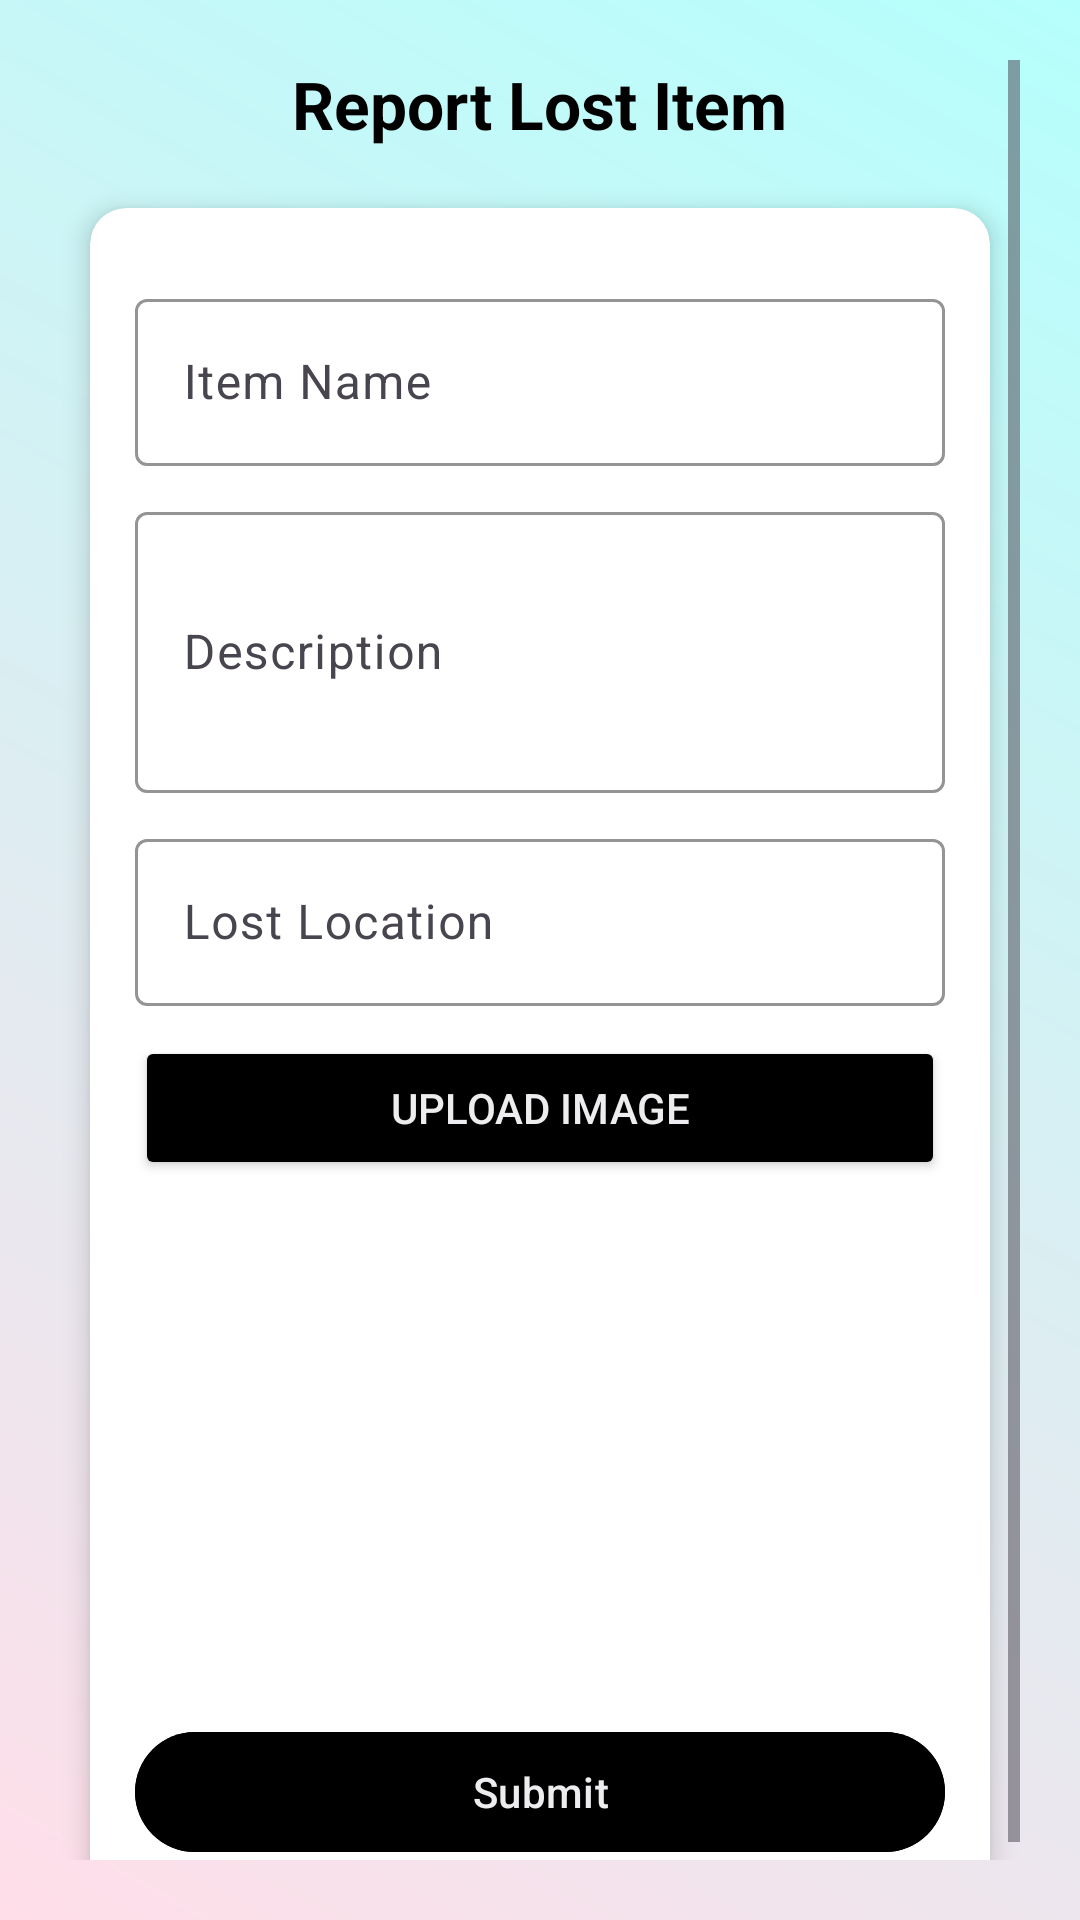

The Android layout XML behind this screen, and the referenced resources:
<!-- AndroidManifest.xml: application theme Theme.LOSTANDFOUNDAPP -->
<!-- res/layout/activity_lost_items.xml -->
<?xml version="1.0" encoding="utf-8"?>
<ScrollView xmlns:android="http://schemas.android.com/apk/res/android"
    xmlns:app="http://schemas.android.com/apk/res-auto"
    android:layout_width="match_parent"
    android:layout_height="match_parent"
    android:padding="20dp"
    android:background="@drawable/bg_gradient">

    <LinearLayout
        android:layout_width="match_parent"
        android:layout_height="wrap_content"
        android:orientation="vertical"
        android:gravity="center_horizontal">

        
        <TextView
            android:layout_width="wrap_content"
            android:layout_height="wrap_content"
            android:text="@string/report_lost_item"
            android:textSize="22sp"
            android:textStyle="bold"
            android:textColor="@color/black"
            android:paddingBottom="10dp" />

        
        <androidx.cardview.widget.CardView
            android:layout_width="match_parent"
            android:layout_height="wrap_content"
            android:layout_margin="10dp"
            app:cardCornerRadius="12dp"
            app:cardElevation="5dp">

            <LinearLayout
                android:layout_width="match_parent"
                android:layout_height="wrap_content"
                android:orientation="vertical"
                android:padding="15dp">

                
                <com.google.android.material.textfield.TextInputLayout
                    android:layout_width="match_parent"
                    android:layout_height="wrap_content"
                    android:hint="Your Name"
                    app:boxStrokeColor="@color/black"
                    android:layout_marginBottom="10dp">







                </com.google.android.material.textfield.TextInputLayout>

                
                <com.google.android.material.textfield.TextInputLayout
                    android:layout_width="match_parent"
                    android:layout_height="wrap_content"
                    android:hint="@string/item_name"
                    app:boxStrokeColor="@color/black">

                    <com.google.android.material.textfield.TextInputEditText
                        android:id="@+id/editItemName"
                        android:layout_width="match_parent"
                        android:layout_height="wrap_content"
                        android:inputType="text"/>
                </com.google.android.material.textfield.TextInputLayout>

                
                <com.google.android.material.textfield.TextInputLayout
                    android:layout_width="match_parent"
                    android:layout_height="wrap_content"
                    android:hint="@string/description"
                    app:boxStrokeColor="@color/black"
                    android:layout_marginTop="10dp">

                    <com.google.android.material.textfield.TextInputEditText
                        android:id="@+id/editItemDescription"
                        android:layout_width="match_parent"
                        android:layout_height="wrap_content"
                        android:inputType="textMultiLine"
                        android:minLines="3"/>
                </com.google.android.material.textfield.TextInputLayout>

                
                <com.google.android.material.textfield.TextInputLayout
                    android:layout_width="match_parent"
                    android:layout_height="wrap_content"
                    android:hint="@string/lost_location"
                    app:boxStrokeColor="@color/black"
                    android:layout_marginTop="10dp">

                    <com.google.android.material.textfield.TextInputEditText
                        android:id="@+id/editItemLocation"
                        android:layout_width="match_parent"
                        android:layout_height="wrap_content"
                        android:inputType="text"/>
                </com.google.android.material.textfield.TextInputLayout>

                
                <Button
                    android:id="@+id/btnUploadImage"
                    android:layout_width="match_parent"
                    android:layout_height="wrap_content"
                    android:text="@string/upload_image"
                    android:backgroundTint="@color/black"
                    android:textColor="@color/white"
                    android:layout_marginTop="10dp"/>

                
                <ImageView
                    android:id="@+id/imagePreview"
                    android:layout_width="150dp"
                    android:layout_height="150dp"
                    android:layout_marginTop="10dp"
                    android:scaleType="centerCrop"
                    android:visibility="visible"
                    android:layout_gravity="center"
                    android:padding="5dp"
                    android:src="@drawable/ic_upload"
                    android:contentDescription="@string/image"/>

                
                <com.google.android.material.button.MaterialButton
                    android:id="@+id/btnSubmitLostItem"
                    android:layout_width="match_parent"
                    android:layout_height="wrap_content"
                    android:text="@string/submit"
                    android:backgroundTint="@color/black"
                    android:textColor="@color/white"
                    android:layout_marginTop="20dp"/>
            </LinearLayout>
        </androidx.cardview.widget.CardView>
    </LinearLayout>
</ScrollView>
<!-- resources referenced by this layout -->
<resources>
  <color name="black">#FF000000</color>
  <color name="white">#F8F4F4F6</color>
  <!-- drawable bg_gradient (drawable) -->
  <?xml version="1.0" encoding="utf-8"?>
  <shape xmlns:android="http://schemas.android.com/apk/res/android"
      android:shape="rectangle">
  
      <gradient
          android:startColor="#FFDEE9"
          android:endColor="#B5FFFC"
          android:angle="45"/>
  </shape>
  <string name="description">Description</string>
  <string name="image">Image</string>
  <string name="item_name">Item Name</string>
  <string name="lost_location">Lost Location</string>
  <string name="report_lost_item">Report Lost Item</string>
  <string name="submit">Submit</string>
  <string name="upload_image">Upload Image</string>
  <style name="Theme.LOSTANDFOUNDAPP" parent="Base.Theme.LOSTANDFOUNDAPP" />
  <style name="Base.Theme.LOSTANDFOUNDAPP" parent="Theme.Material3.DayNight.NoActionBar">
          
          
      </style>
</resources>
